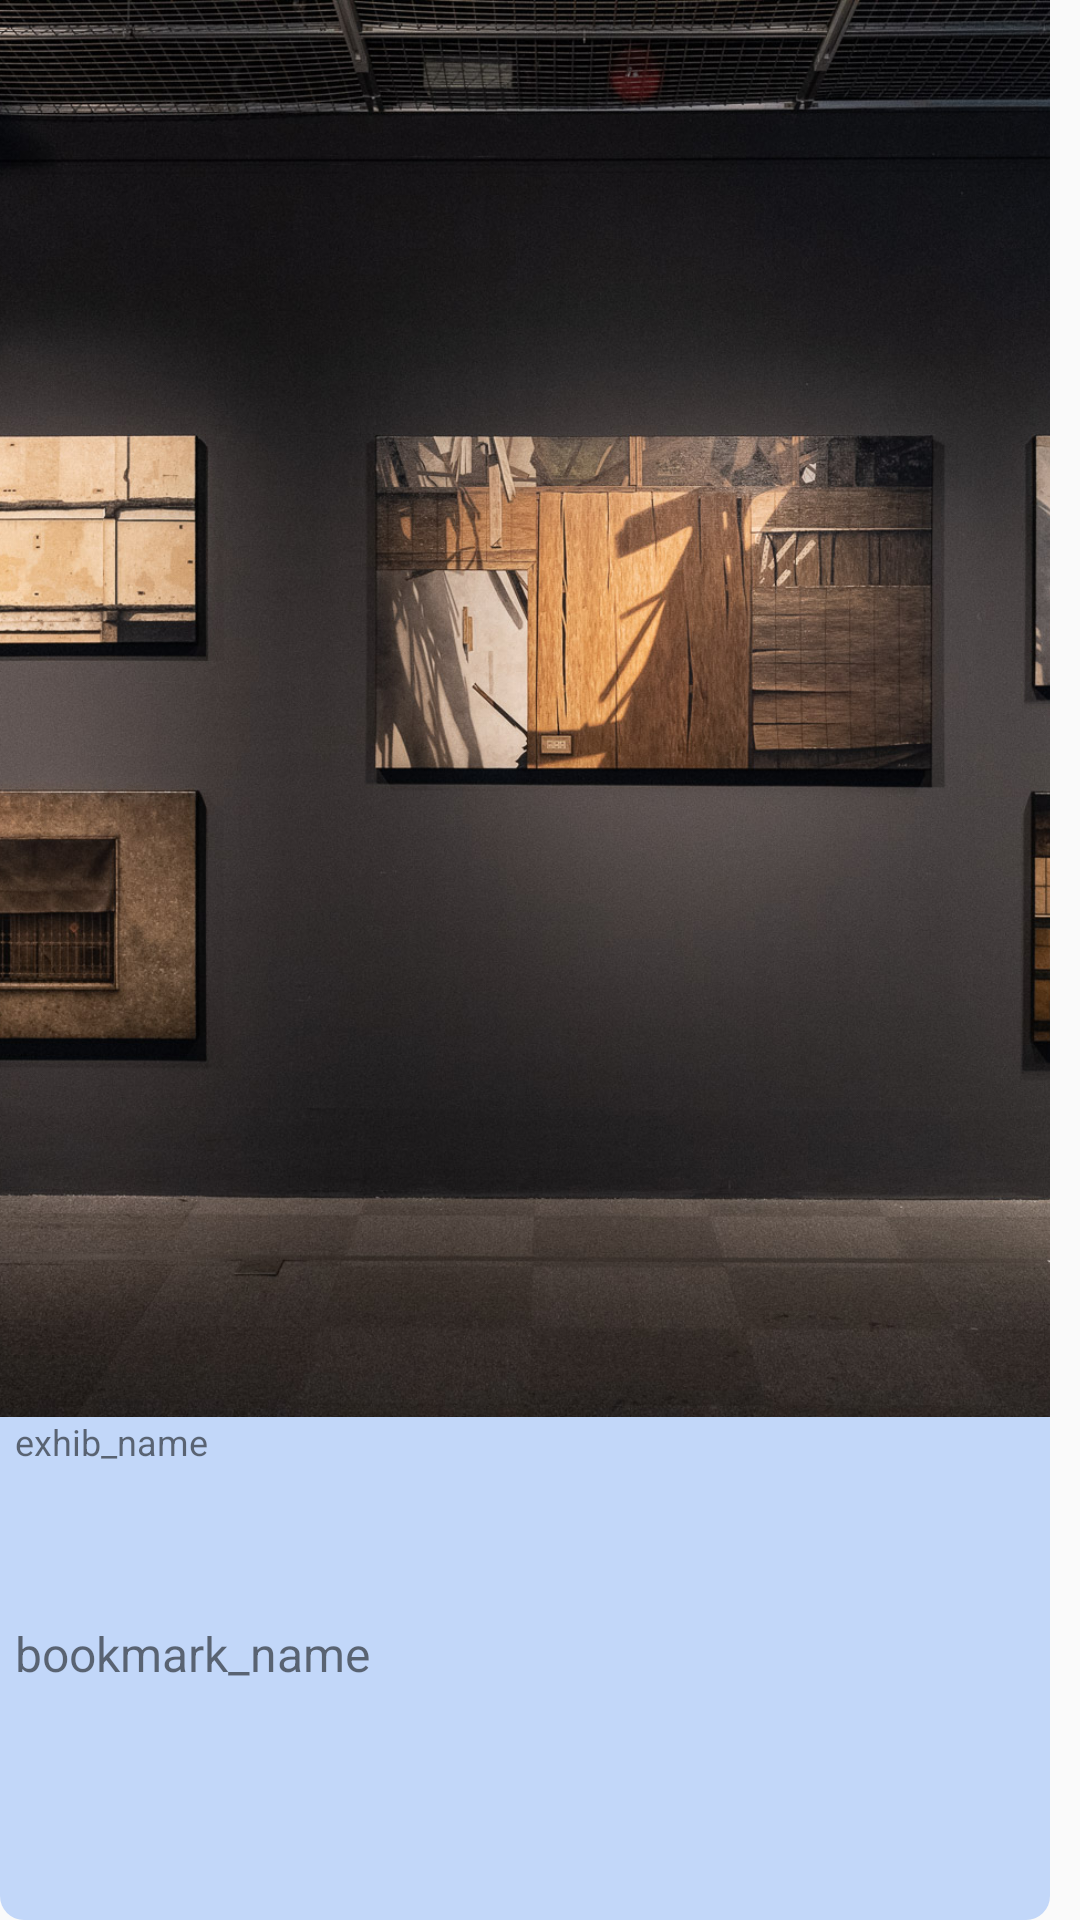

Produce the Android XML layout that renders to this screen, including the resource entries it uses.
<!-- AndroidManifest.xml: application theme AppTheme -->
<!-- res/layout/elem_bookmark_gallery_block.xml -->
<?xml version="1.0" encoding="utf-8"?>
<LinearLayout
    android:id="@+id/gallery_include_constraint"
    xmlns:android="http://schemas.android.com/apk/res/android"
    xmlns:tools="http://schemas.android.com/tools"
    xmlns:app="http://schemas.android.com/apk/res-auto"
    android:layout_width="0dp"
    android:layout_weight="1"
    android:layout_height="wrap_content"
    android:layout_marginRight="5dp"
    android:layout_marginLeft="5dp"
    tools:ignore="MissingConstraints">

    <LinearLayout
        android:layout_width="0dp"
        android:layout_height="match_parent"
        android:layout_marginRight="10dp"
        android:layout_weight="1"
        android:background="@drawable/border_radius_background"
        android:orientation="vertical"
        android:weightSum="4"
        tools:ignore="MissingConstraints">

        <ImageButton
            android:id="@+id/imageButton"
            style="@style/center_img"
            android:layout_width="wrap_content"
            android:layout_height="0dp"
            android:layout_weight="3"
            app:srcCompat="@drawable/bookmark_img_2" />

        <TextView
            android:layout_width="wrap_content"
            android:layout_height="0dp"
            android:layout_marginLeft="5dp"
            android:layout_weight="0.4"
            android:text="exhib_name"
            android:textSize="12dp" />

        <TextView
            style="@style/title_small"
            android:layout_width="wrap_content"
            android:layout_height="0dp"
            android:layout_weight="0.6"
            android:text="bookmark_name" />

    </LinearLayout>
</LinearLayout>
    
<!-- resources referenced by this layout -->
<resources>
  <!-- drawable bookmark_img_2: jpg bitmap (drawable, 595618 bytes) -->
  <!-- drawable border_radius_background (drawable) -->
  <?xml version="1.0" encoding="utf-8"?>
  <shape xmlns:android="http://schemas.android.com/apk/res/android" >
  
      <corners android:radius="8.0dp" />
      
  
      <solid android:color="#c2d7f9" />
      
      
  
  </shape>
  <style name="center_img">
          <item name="android:layout_height">wrap_content</item>
          <item name="android:background">@null</item>
          <item name="android:scaleType">centerCrop</item>
      </style>
  <style name="title_small">
          <item name="android:textSize">16dp</item>
          <item name="android:layout_margin">5dp</item>
      </style>
  <style name="AppTheme" parent="Theme.AppCompat.Light.DarkActionBar">
          
          <item name="colorPrimary">@color/colorPrimary</item>
          <item name="colorPrimaryDark">@color/colorPrimaryDark</item>
          <item name="colorAccent">@color/colorAccent</item>
      </style>
  <!-- not gathered from this repository: default colours our renderer supplied (Android Studio template values) -->
  <color name="colorPrimary">#FF6200EE</color>
  <color name="colorPrimaryDark">#FF3700B3</color>
  <color name="colorAccent">#FF03DAC5</color>
</resources>
